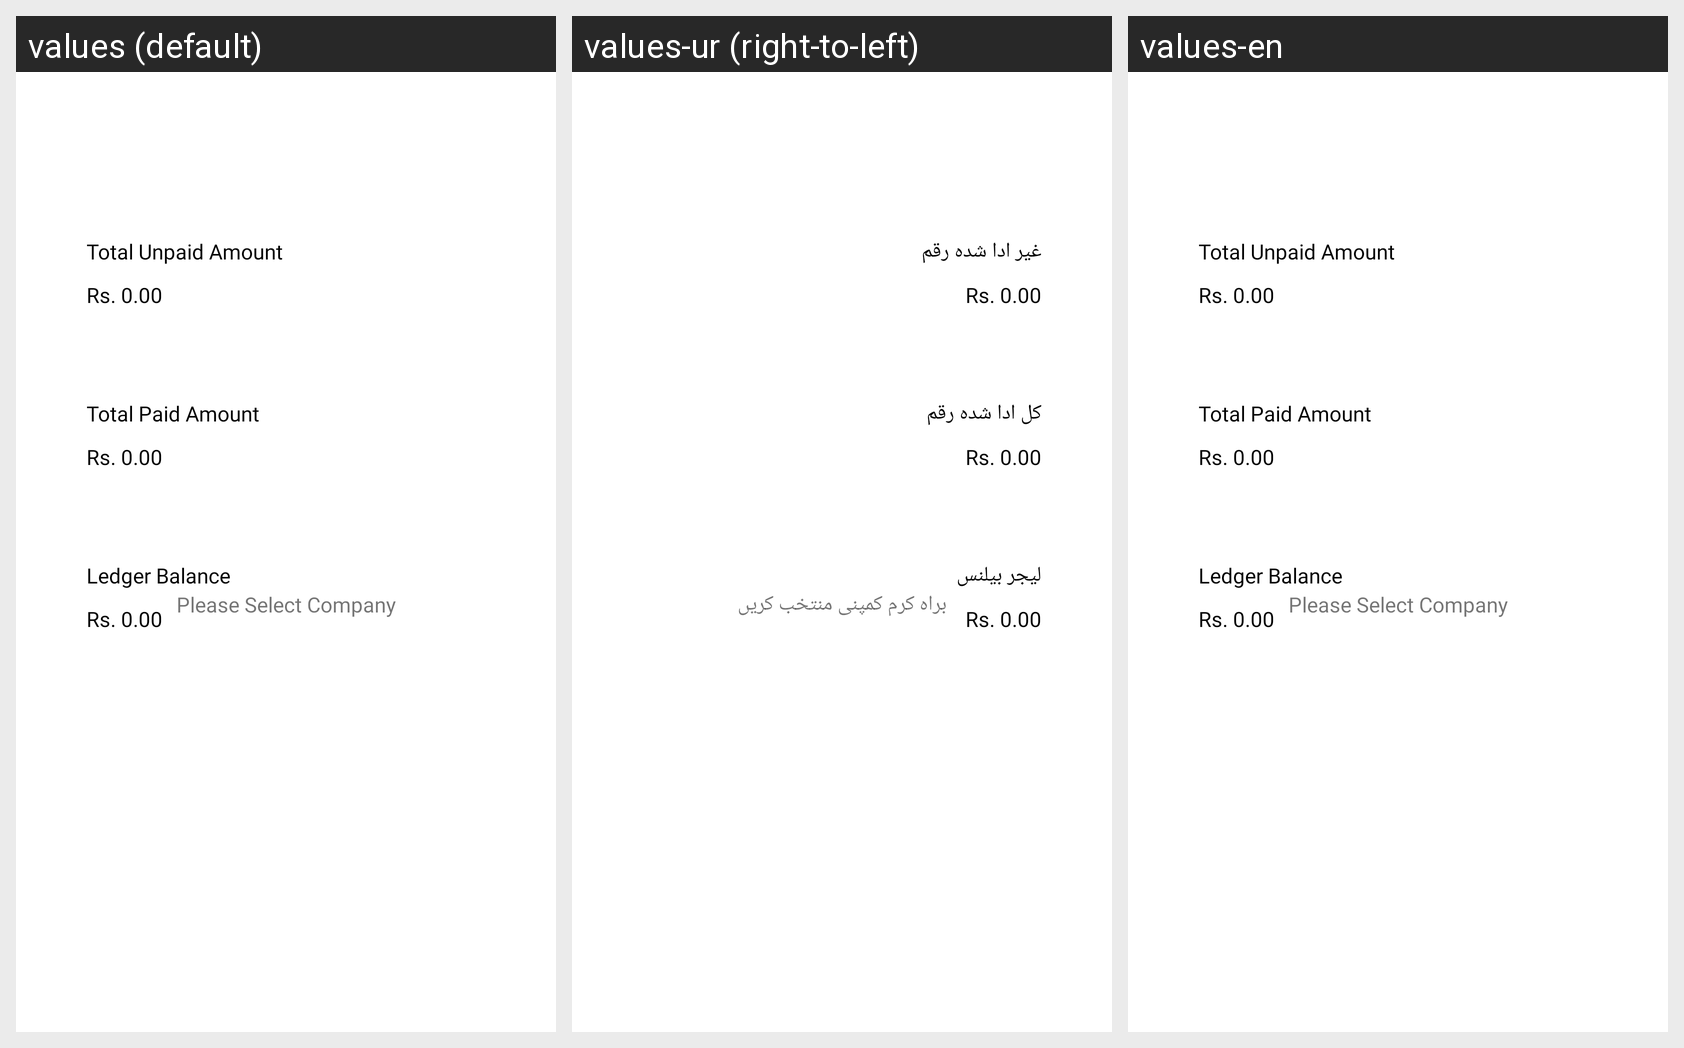

The Android screen above is rendered under several locales of the same app. Produce the string resources it draws, with the default and per-locale values.
Android screen res/layout/fragment_dashboard.xml rendered under 3 locales, left to right: values (default), values-ur (right-to-left), values-en. Device: Nexus 5 (rendered at 1080×1920; each locale shown at half size, 540×960, under a caption strip naming it); theme AppTheme_My.
Strings drawn on this screen, with the default value and each locale's value (text and hints the layout hard-codes, and strings that could not be matched under every locale, appear in the picture but are not listed):

select_company_msg
  values: Please Select Company
  values-ur: براہ کرم کمپنی منتخب کریں
  values-en: Please Select Company

total_unpaid_amount
  values: Total Unpaid Amount
  values-ur: غیر ادا شدہ رقم
  values-en: Total Unpaid Amount

total_paid_amount
  values: Total Paid Amount
  values-ur: کل ادا شدہ رقم
  values-en: Total Paid Amount

ledger_balance
  values: Ledger Balance
  values-ur: لیجر بیلنس
  values-en: Ledger Balance
